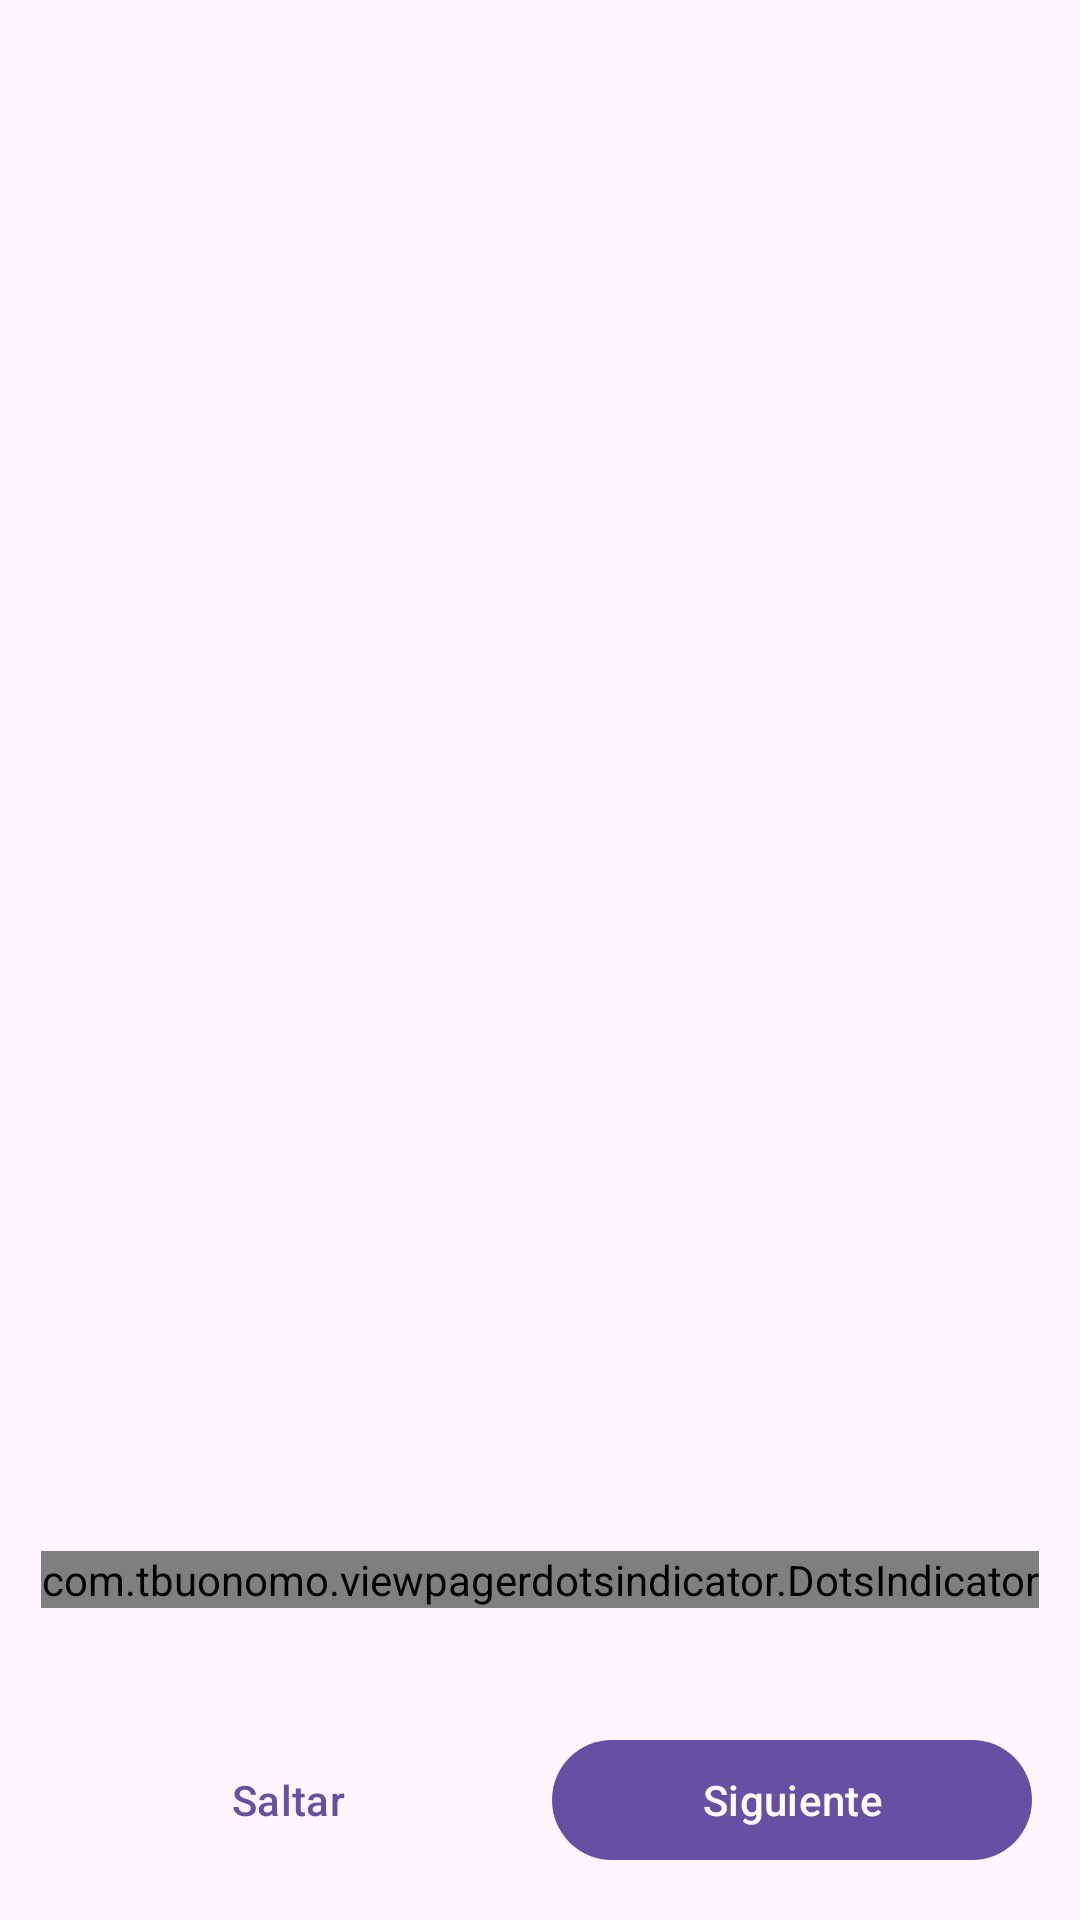

Produce the Android XML layout that renders to this screen, including the resource entries it uses.
<!-- AndroidManifest.xml: application theme Theme.MoneyMaster -->
<!-- res/layout/activity_onboarding.xml -->
<?xml version="1.0" encoding="utf-8"?>
<androidx.constraintlayout.widget.ConstraintLayout xmlns:android="http://schemas.android.com/apk/res/android"
    xmlns:app="http://schemas.android.com/apk/res-auto"
    xmlns:tools="http://schemas.android.com/tools"
    android:id="@+id/main"
    android:layout_width="match_parent"
    android:layout_height="match_parent"
    tools:context=".activity_onboarding">

    

    <androidx.viewpager2.widget.ViewPager2
        android:id="@+id/viewPager"
        android:layout_width="409dp"
        android:layout_height="729dp"
        app:layout_constraintBottom_toBottomOf="parent"
        app:layout_constraintEnd_toEndOf="parent"
        app:layout_constraintStart_toStartOf="parent"
        app:layout_constraintTop_toTopOf="parent" />

    

    <com.tbuonomo.viewpagerdotsindicator.DotsIndicator
        android:id="@+id/dots_indicator"
        android:layout_width="wrap_content"
        android:layout_height="wrap_content"
        android:layout_marginBottom="24dp"
        app:dotsCornerRadius="8dp"
        app:dotsSize="12dp"
        app:dotsSpacing="8dp"
        app:dotsWidthFactor="2.5"
        app:selectedDotColor="?attr/colorPrimary"
        app:proessMode="true"
        app:layout_constraintBottom_toTopOf="@+id/buttonContainer"
        app:layout_constraintStart_toStartOf="parent"
        app:layout_constraintEnd_toEndOf="parent"/>

    

    <LinearLayout
        android:id="@+id/buttonContainer"
        android:layout_width="0dp"
        android:layout_height="wrap_content"
        android:orientation="horizontal"
        android:padding="16dp"
        android:gravity="center"
        app:layout_constraintBottom_toBottomOf="parent"
        app:layout_constraintStart_toStartOf="parent"
        app:layout_constraintEnd_toEndOf="parent">

    

        <com.google.android.material.button.MaterialButton
            android:id="@+id/btnSkip"
            style="@style/Widget.Material3.Button.TextButton"
            android:layout_width="0dp"
            android:layout_height="wrap_content"
            android:layout_weight="1"
            android:text="Saltar"
            android:textAllCaps="false"/>

    

        <com.google.android.material.button.MaterialButton
            android:id="@+id/btnNext"
            style="@style/Widget.Material3.Button"
            android:layout_width="0dp"
            android:layout_height="wrap_content"
            android:layout_weight="1"
            android:layout_marginStart="8dp"
            android:text="Siguiente"
            android:textAllCaps="false"/>

    

        <com.google.android.material.button.MaterialButton
            android:id="@+id/btnStart"
            style="@style/Widget.Material3.Button"
            android:layout_width="0dp"
            android:layout_height="wrap_content"
            android:layout_weight="2"
            android:text="Comenzar"
            android:textAllCaps="false"
            android:visibility="gone"/>


    </LinearLayout>


</androidx.constraintlayout.widget.ConstraintLayout>
<!-- resources referenced by this layout -->
<resources>
  <style name="Theme.MoneyMaster" parent="Base.Theme.MoneyMaster" />
  <style name="Base.Theme.MoneyMaster" parent="Theme.Material3.DayNight.NoActionBar">
          
          
      </style>
</resources>
